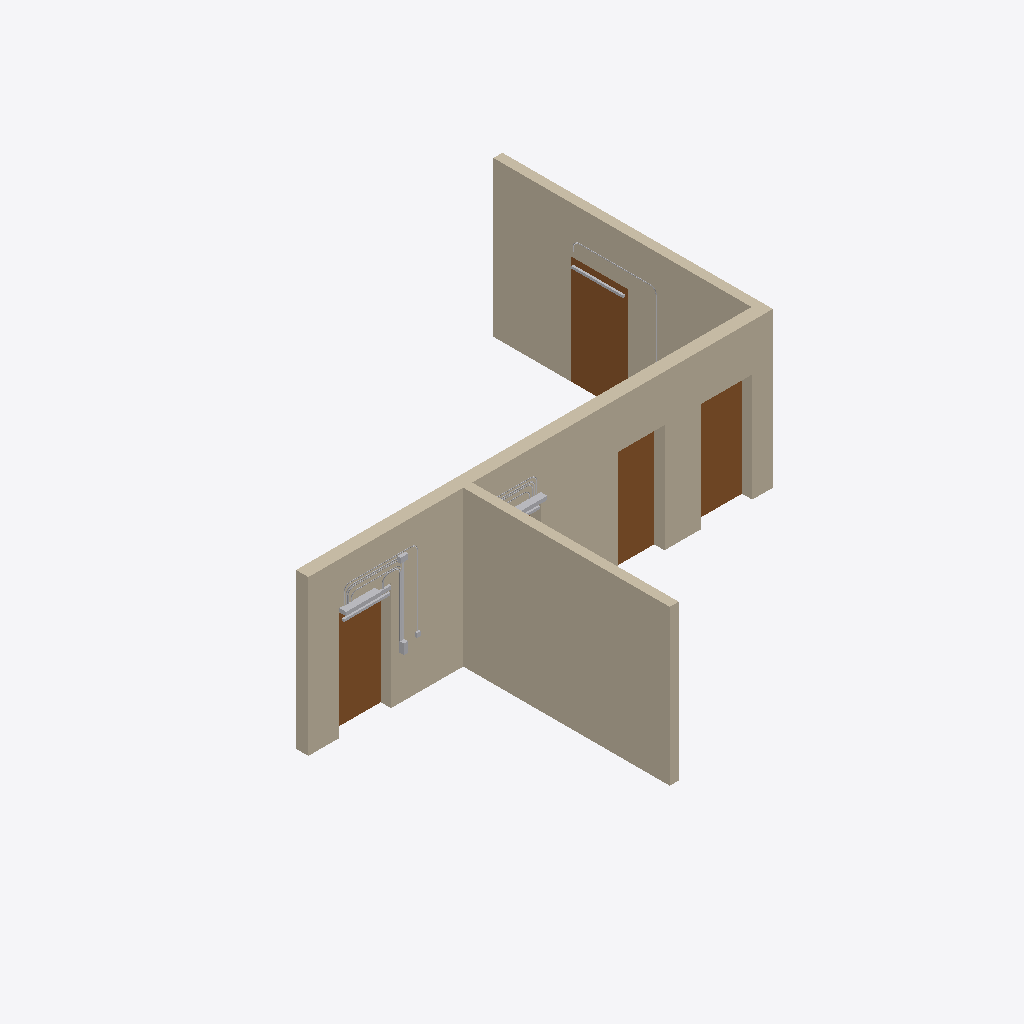
Isometric view of an IFC building model (IFC-SPF (STEP), schema IFC4, length unit millimetre), seen from the south-west, elements coloured by IFC class: 23 other elements (light grey), 4 doors (brown), 3 walls (beige).
Extent 9.1 m × 9.2 m × 3.0 m (x, y, z). Elements (135): 62 IfcCableCarrierSegment, 38 IfcCableCarrierFitting, 9 IfcSensor, 6 IfcActuator, 6 IfcSwitchingDevice, 5 IfcDoor, 3 IfcJunctionBox, 3 IfcUnitaryControlElement, 3 IfcWall.

HEADER;
FILE_DESCRIPTION(('ViewDefinition[DesignTransferView]'),'2;1');
FILE_NAME('/dev/null','2026-11-22T09:03:19+00:00',(''),(''),'IfcOpenShell 0.9.0.post1','IfcOpenShell 0.9.0.post1','Nobody');
FILE_SCHEMA(('IFC4'));
ENDSEC;
DATA;
#1=IFCPROJECT('1AsmMcg6b16x3ODQOA4mi5',$,'Testmodell Türsteuerung',$,$,$,$,(#10),#5);
#12=IFCSITE('33$tYD6FT5mvBsmfKcbDt1',$,'Gelände',$,$,$,$,$,$,$,$,$,$,$);
#13=IFCBUILDING('2EQr4vz0j6LQ11cJ6jyGS_',$,'Testgebäude',$,$,$,$,$,$,$,$,$);
#14=IFCBUILDINGSTOREY('1T6KBAZJTEw9c0faf8MXII',$,'EG',$,$,$,$,$,$,$);
#18=IFCWALL('17cgB1s5PEAfeBxxS8a8hP',$,'Wand 1 (240 mm)',$,$,#36,#25,$,$);
#193=IFCWALL('3O7BZEQi5EVxCqCeh0Vpyw',$,'Wand 3 (Querwand, 175 mm)',$,$,#210,#200,$,$);
#211=IFCWALL('0mt0MDS5LC78BdnJEQuoZW',$,'Wand 2 (175 mm)',$,$,#228,#218,$,$);
#243=IFCDOOR('3KrtL9BYX06QI_7infhMEY',$,'T02',$,$,#266,#255,$,2100.0,1100.0,$,$,$);
#169=IFCDOOR('3iurSy1xD7BA3IefJWOtXh',$,'T05',$,$,#192,#181,$,2100.0,1000.0,$,$,$);
#51=IFCDOOR('2TvOsLGGv0uwRiq4Eyb9fA',$,'T01',$,$,#76,#63,$,2100.0,1000.0,$,$,$);
#131=IFCDOOR('2jFLdEWKXDAQl3C7oJU4Gh',$,'T03',$,$,#154,#143,$,2100.0,900.0,$,$,$);
#278=IFCACTUATOR('0GMBtA9eP04ArQwcIonFLq',$,'-A2 Drehtürantrieb dormakaba ED 100/250',$,$,#1486,#280,$,$);
#1514=IFCACTUATOR('3tbMDsITHAtBMFdG1_NWCk',$,'-A2 Drehtürantrieb dormakaba ED 100/250',$,$,#2837,#1516,$,$);
#3112=IFCSENSOR('2k2PgSLiDFNPsiabtB0RvU',$,'-B1 Sicherheitssensor Bandseite',$,$,#4083,#3114,$,$);
#382=IFCSENSOR('1SHmj8aUj5ufFwGX6mZVTM',$,'-B2 Sicherheitssensor Bandgegenseite',$,$,#1371,#384,$,$);
#905=IFCCABLECARRIERSEGMENT('1GZrBhMY5BrP3LCv7XekhU',$,'R6.5 Leerrohr M20',$,$,#1436,#973,$,$);
#408=IFCUNITARYCONTROLELEMENT('0ecsFRGsz8GefteUXmpWoK',$,'-A1 Türzentrale GEZE TZ 320 BSN',$,$,#1471,#410,$,$);
#3907=IFCCABLECARRIERSEGMENT('2pLK1qjkrEePXY48P5quqT',$,'R8.5 Leerrohr M16',$,$,#4178,#3995,$,$);
#492=IFCJUNCTIONBOX('0gpjSaf7b8vxD5mkh7zpCa',$,'-X1 Übergabedose zur Trasse (USV, BMA, GLT)',$,$,#1476,#494,$,$);
#1018=IFCCABLECARRIERSEGMENT('3euXJMXzT0uenzly6zLqvr',$,'R7.3 Leerrohr M16',$,$,#1356,#1073,$,$);
#1038=IFCCABLECARRIERSEGMENT('0mbAdCM2T5hhwaIIzs$6aA',$,'R7.5 Leerrohr M16',$,$,#1426,#1106,$,$);
#681=IFCCABLECARRIERSEGMENT('2dfy583hT5NAXRS6yRCOhA',$,'R3.1 Leerrohr M20',$,$,#1446,#683,$,$);
#707=IFCCABLECARRIERSEGMENT('2gx$d06Cf26h1OTYdpFLTW',$,'R4.1 Leerrohr M20',$,$,#1481,#709,$,$);
#537=IFCCABLECARRIERSEGMENT('35lJCD095FqgqPxqnjGeBS',$,'R1.3 Leerrohr M20',$,$,#1376,#574,$,$);
#773=IFCCABLECARRIERSEGMENT('3fomOAt9vB2vFYq$Y9rOXs',$,'R5.5 Leerrohr M16',$,$,#1461,#841,$,$);
#3927=IFCCABLECARRIERSEGMENT('2Dd_lSjnX82BCQaO7l7x64',$,'R8.7 Leerrohr M16',$,$,#4148,#4028,$,$);
#304=IFCACTUATOR('0DLXSXQE1Ctgsb9xs0L3oQ',$,'-Y1 Haftmagnet GEZE MA 500',$,$,#1361,#306,$,$);
#620=IFCCABLECARRIERSEGMENT('2Skc4ZQHD7lPnu3ypeP1xs',$,'R2.3 Leerrohr M16',$,$,#1441,#657,$,$);
#1610=IFCSENSOR('0S8CWsNVzALBmDMcA6Mrc0',$,'-B2 Sicherheitssensor Bandgegenseite',$,$,#2947,#1612,$,$);
#753=IFCCABLECARRIERSEGMENT('3KUFSw86P3EAwaMTc69yjU',$,'R5.3 Leerrohr M16',$,$,#1406,#808,$,$);
#1754=IFCCABLECARRIERSEGMENT('3qhVjbSHfDPefrScwbgXvM',$,'R1.3 Leerrohr M20',$,$,#2912,#1809,$,$);
#2441=IFCCABLECARRIERSEGMENT('0ZcAghezz8Qxk0Od$79R6Q',$,'R7.3 Leerrohr M16',$,$,#2907,#2516,$,$);
#436=IFCSWITCHINGDEVICE('0XGYrFbmP24Bv5Vv$4i6yY',$,'-S1 Taster Tür öffnen, innen',$,$,#1501,#438,$,$);
#1886=IFCCABLECARRIERSEGMENT('3x6$Z3Hqn7pgUgvqRYgC3a',$,'R2.3 Leerrohr M16',$,$,#2887,#1941,$,$);
ENDSEC;
